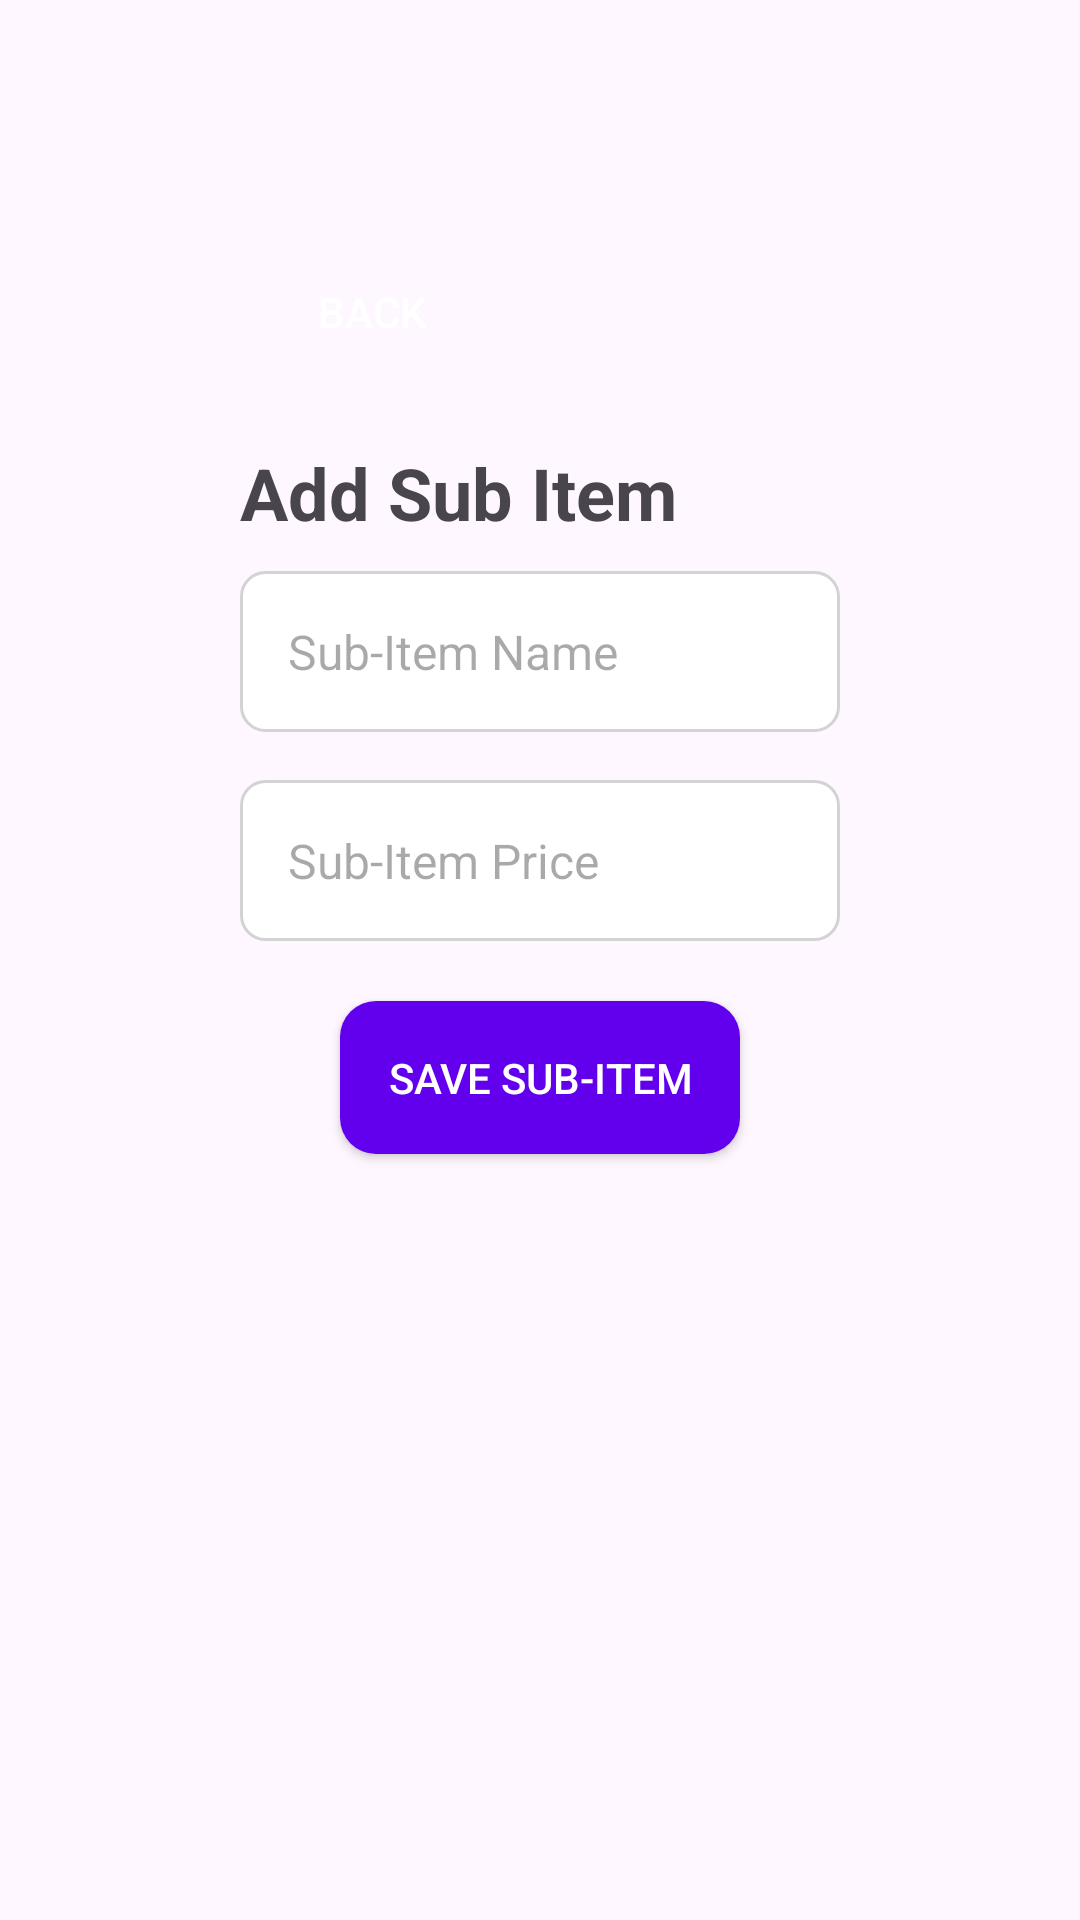

Here is an Android app screen rendered from its layout file. Give the layout XML and the strings, colors and styles it references.
<!-- AndroidManifest.xml: application theme Theme.VSP_Farm -->
<!-- res/layout/activity_add_subitem.xml -->
<?xml version="1.0" encoding="utf-8"?>
<LinearLayout xmlns:android="http://schemas.android.com/apk/res/android"
    android:layout_width="match_parent"
    android:layout_height="match_parent"
    xmlns:app="http://schemas.android.com/apk/res-auto"
    android:orientation="vertical"
    android:padding="80dp">

    
    <Button
        android:id="@+id/backButton"
        android:layout_width="wrap_content"
        android:layout_height="wrap_content"
        android:layout_marginBottom="20dp"
        android:background="@drawable/button_flat"
        android:gravity="center"
        android:text="Back"
        android:textColor="@android:color/white"
        app:layout_constraintStart_toStartOf="parent"
        app:layout_constraintTop_toTopOf="parent" />


    
    <TextView
        android:id="@+id/titleTextView"
        android:layout_width="wrap_content"
        android:layout_height="wrap_content"
        android:text="Add Sub Item"
        android:textSize="24sp"
        android:textStyle="bold"
        android:layout_marginBottom="10dp"
        app:layout_constraintStart_toStartOf="parent"
        app:layout_constraintTop_toBottomOf="@id/backButton" />

    
    <EditText
        android:id="@+id/subItemNameEditText"
        android:layout_width="match_parent"
        android:layout_height="wrap_content"
        android:hint="Sub-Item Name"
        android:textSize="16sp"
        android:inputType="text"
        android:background="@drawable/edittext_background"
        android:padding="16dp"
        />

    
    <EditText
        android:id="@+id/subItemPriceEditText"
        android:layout_width="match_parent"
        android:layout_height="wrap_content"
        android:hint="Sub-Item Price"
        android:textSize="16sp"
        android:inputType="numberDecimal"
        android:layout_marginTop="16dp"
        android:background="@drawable/edittext_background"
        android:layout_marginBottom="20dp"
        android:padding="16dp"/>

    
    <Button
        android:id="@+id/saveSubItemButton"
        android:layout_width="wrap_content"
        android:layout_height="wrap_content"
        android:text="Save Sub-Item"
        android:layout_gravity="center"
        android:background="@drawable/button_background"
        android:textColor="@android:color/white"
        android:gravity="center"
        android:padding="16dp"
        />
</LinearLayout>
<!-- resources referenced by this layout -->
<resources>
  <!-- drawable button_background (drawable) -->
  <shape xmlns:android="http://schemas.android.com/apk/res/android">
      <solid android:color="@color/colorPrimary"/>
      <corners android:radius="12dp"/>
  </shape>
  <!-- drawable edittext_background (drawable) -->
  <shape xmlns:android="http://schemas.android.com/apk/res/android">
      <solid android:color="@android:color/white"/>
      <stroke android:width="1dp" android:color="@color/light_gray"/>
      <corners android:radius="8dp"/>
  </shape>
  <style name="Theme.VSP_Farm" parent="Base.Theme.VSP_Farm" />
  <color name="colorPrimary">#6200EE</color>
  <color name="light_gray">#D3D3D3</color>
  <style name="Base.Theme.VSP_Farm" parent="Theme.Material3.DayNight.NoActionBar">
          
          
      </style>
</resources>
